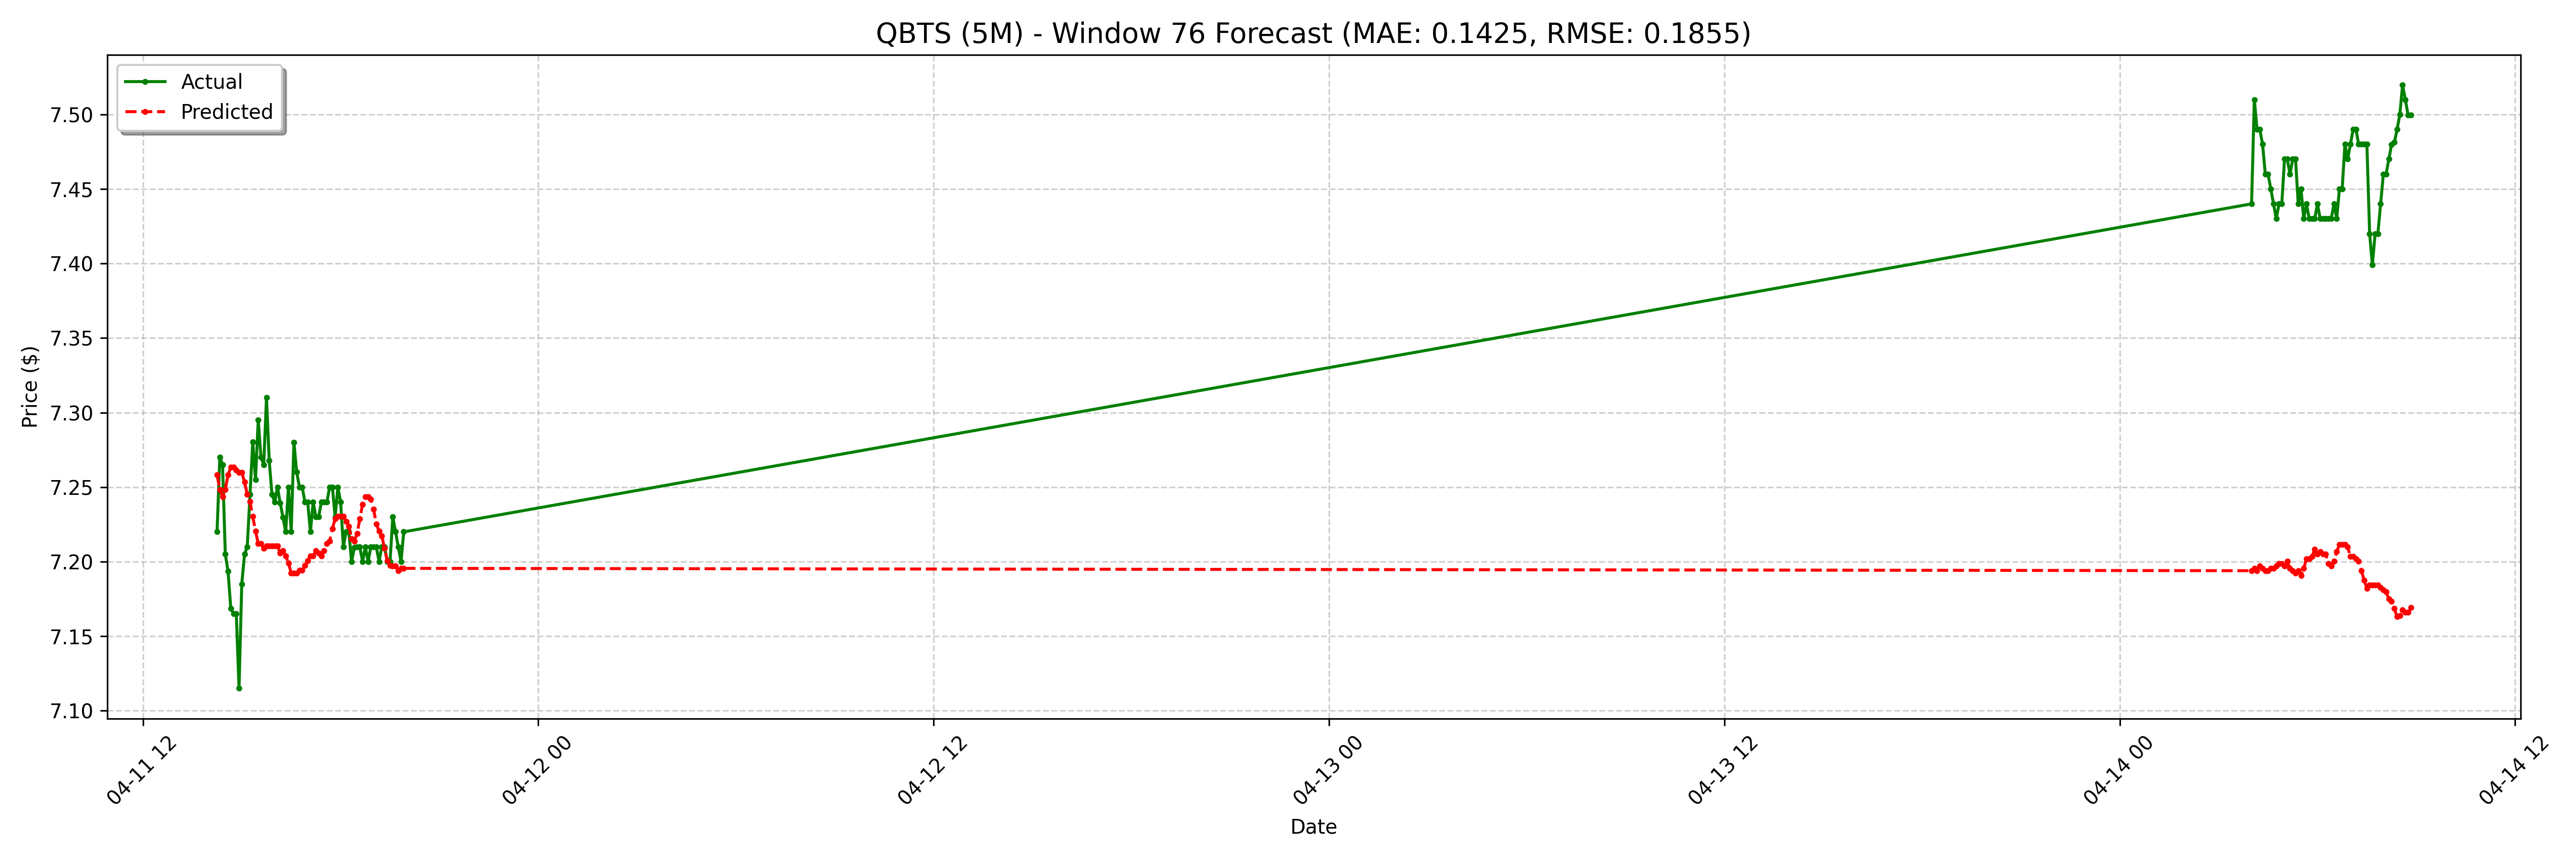

The table this chart was drawn from, first rows:
date, actual, forecast
2025-04-11 14:15:00-04:00, 7.22, 7.258
2025-04-11 14:20:00-04:00, 7.27, 7.248
2025-04-11 14:25:00-04:00, 7.265, 7.243
2025-04-11 14:30:00-04:00, 7.205, 7.248
2025-04-11 14:35:00-04:00, 7.194, 7.258
2025-04-11 14:40:00-04:00, 7.169, 7.263
2025-04-11 14:45:00-04:00, 7.165, 7.263
2025-04-11 14:50:00-04:00, 7.165, 7.262
2025-04-11 14:55:00-04:00, 7.115, 7.26
2025-04-11 15:00:00-04:00, 7.185, 7.26
2025-04-11 15:05:00-04:00, 7.205, 7.253
2025-04-11 15:10:00-04:00, 7.21, 7.245
2025-04-11 15:15:00-04:00, 7.245, 7.24
2025-04-11 15:20:00-04:00, 7.28, 7.23
2025-04-11 15:25:00-04:00, 7.255, 7.22
2025-04-11 15:30:00-04:00, 7.295, 7.212
2025-04-11 15:35:00-04:00, 7.27, 7.212
2025-04-11 15:40:00-04:00, 7.265, 7.209
2025-04-11 15:45:00-04:00, 7.31, 7.211
2025-04-11 15:50:00-04:00, 7.268, 7.211
2025-04-11 15:55:00-04:00, 7.245, 7.211
2025-04-11 16:00:00-04:00, 7.24, 7.211
2025-04-11 16:05:00-04:00, 7.25, 7.211
2025-04-11 16:10:00-04:00, 7.239, 7.206
2025-04-11 16:15:00-04:00, 7.23, 7.207
2025-04-11 16:20:00-04:00, 7.22, 7.204
2025-04-11 16:25:00-04:00, 7.25, 7.199
2025-04-11 16:30:00-04:00, 7.22, 7.192
2025-04-11 16:35:00-04:00, 7.28, 7.192
2025-04-11 16:40:00-04:00, 7.26, 7.192
2025-04-11 16:45:00-04:00, 7.25, 7.194
2025-04-11 16:50:00-04:00, 7.25, 7.194
2025-04-11 16:55:00-04:00, 7.24, 7.197
2025-04-11 17:00:00-04:00, 7.24, 7.201
2025-04-11 17:05:00-04:00, 7.22, 7.204
2025-04-11 17:10:00-04:00, 7.24, 7.204
2025-04-11 17:15:00-04:00, 7.23, 7.207
2025-04-11 17:20:00-04:00, 7.23, 7.206
2025-04-11 17:25:00-04:00, 7.24, 7.204
2025-04-11 17:30:00-04:00, 7.24, 7.207
2025-04-11 17:35:00-04:00, 7.24, 7.212
2025-04-11 17:40:00-04:00, 7.25, 7.214
2025-04-11 17:45:00-04:00, 7.25, 7.222
2025-04-11 17:50:00-04:00, 7.23, 7.229
2025-04-11 17:55:00-04:00, 7.25, 7.23
2025-04-11 18:00:00-04:00, 7.24, 7.23
2025-04-11 18:05:00-04:00, 7.21, 7.23
2025-04-11 18:10:00-04:00, 7.22, 7.227
2025-04-11 18:15:00-04:00, 7.22, 7.224
2025-04-11 18:20:00-04:00, 7.2, 7.215
2025-04-11 18:25:00-04:00, 7.21, 7.214
2025-04-11 18:30:00-04:00, 7.21, 7.219
2025-04-11 18:35:00-04:00, 7.21, 7.229
2025-04-11 18:40:00-04:00, 7.2, 7.239
2025-04-11 18:45:00-04:00, 7.21, 7.243
2025-04-11 18:50:00-04:00, 7.2, 7.243
2025-04-11 18:55:00-04:00, 7.21, 7.242
2025-04-11 19:00:00-04:00, 7.21, 7.235
2025-04-11 19:05:00-04:00, 7.21, 7.225
2025-04-11 19:10:00-04:00, 7.2, 7.22
... 68 more rows
